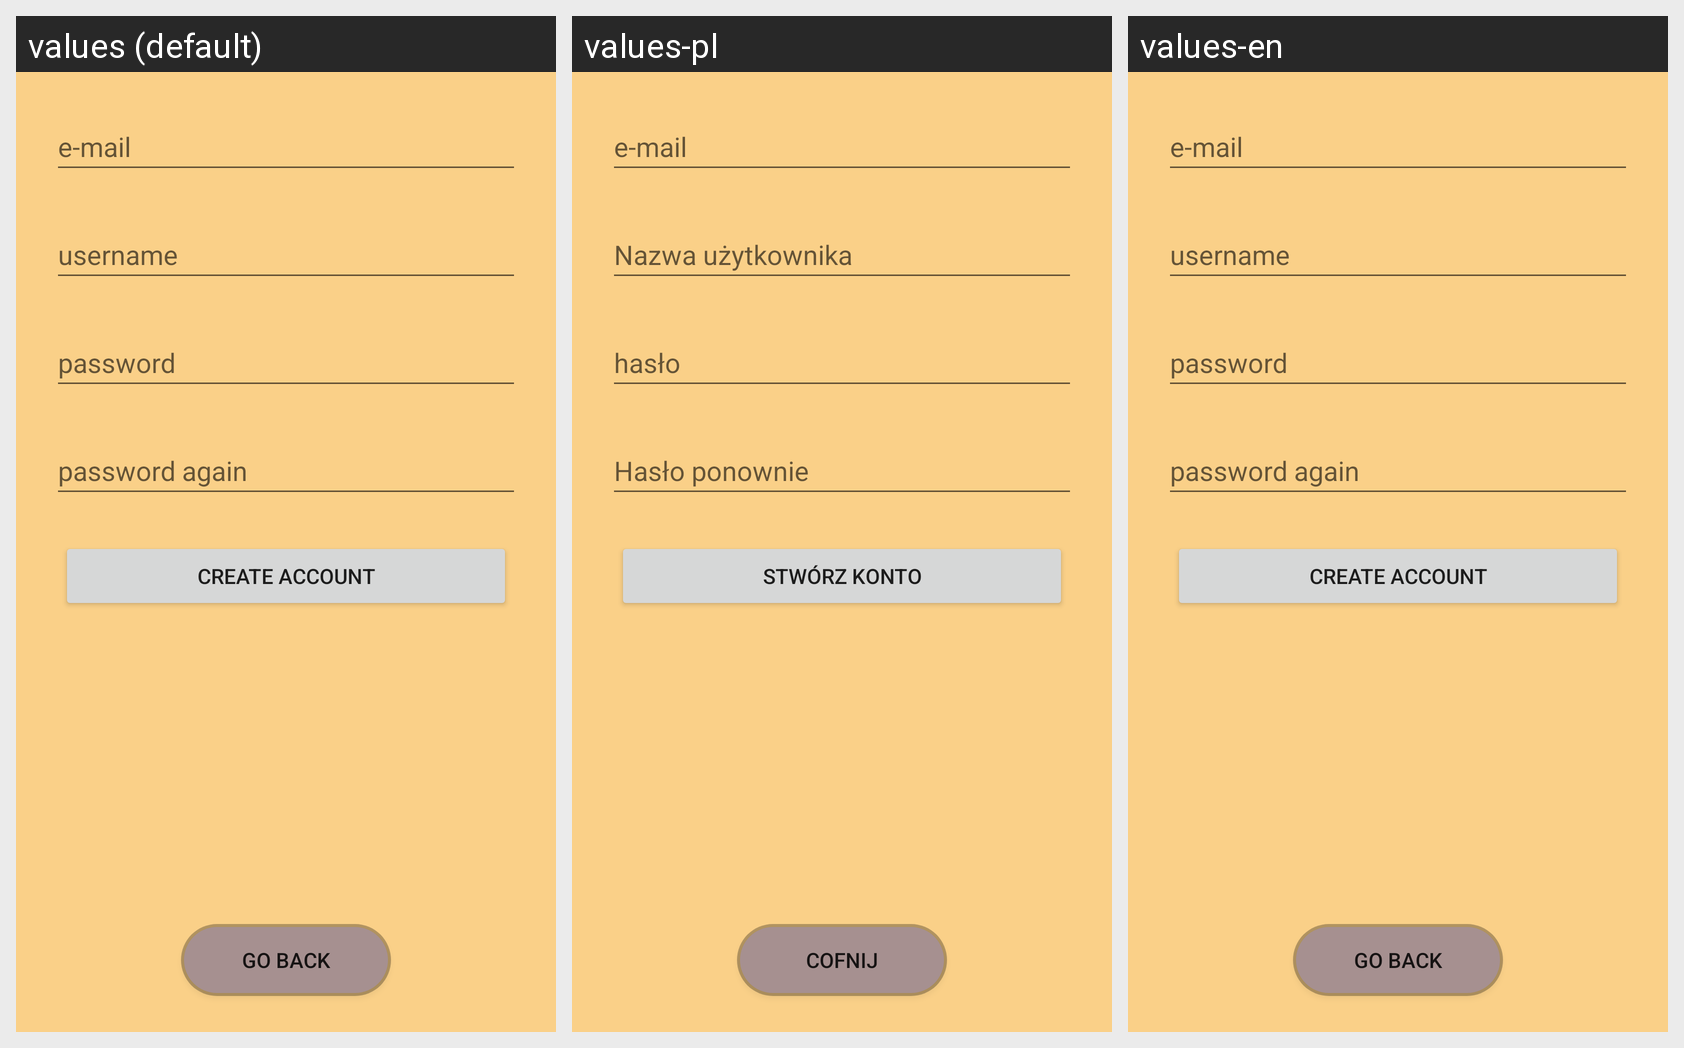

This grid shows one Android layout under several languages. Give, for every string resource on the screen, its name, the default text and each shown locale's text.
Android screen res/layout/fragment_register.xml rendered under 3 locales, left to right: values (default), values-pl, values-en. Device: Nexus 5 (rendered at 1080×1920; each locale shown at half size, 540×960, under a caption strip naming it); theme Theme.AppCompat.DayNight.NoActionBar.
Strings drawn on this screen, with the default value and each locale's value (text and hints the layout hard-codes, and strings that could not be matched under every locale, appear in the picture but are not listed):

go_back
  values: Go back
  values-pl: Cofnij
  values-en: Go back

prompt_email
  values: e-mail
  values-pl: e-mail
  values-en: e-mail

username
  values: username
  values-pl: Nazwa użytkownika
  values-en: username

prompt_password
  values: password
  values-pl: hasło
  values-en: password

prompt_password_again
  values: password again
  values-pl: Hasło ponownie
  values-en: password again

create_account
  values: Create Account
  values-pl: Stwórz konto
  values-en: Create Account
